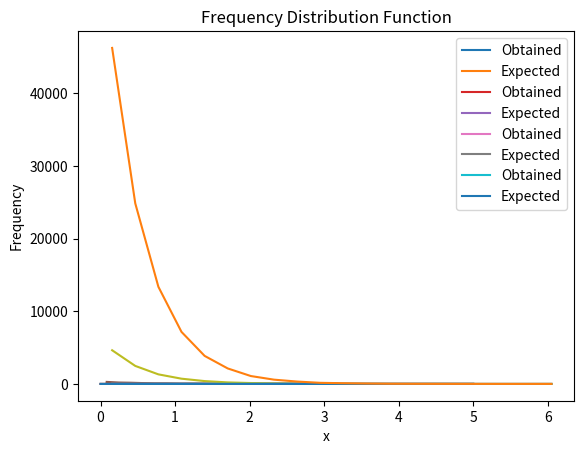

Here is the Python script that generated this plot:
# use python 180123060_Jatin_q2.py to run this code

import math
import numpy as np
import matplotlib.pyplot as plt

# function for finding variance of list of numbers
def variance(data):
    n = len(data)
    mean = sum(data) / n
    deviations = [(x - mean) ** 2 for x in data]
    variance = sum(deviations) / n
    return variance

# taking theta as 0.5(Mean= Theta and Variance= (Theta*Theta)) There Mean= 0.5, Variance= 0.25
Theta= 0.5
Mean= []
Variance= []

# CDF for given function
Y= []
X= np.linspace(0, 5, 100)
for i in range(0,len(X)):
    Y.append(1- math.exp(-(X[i]/Theta)))


# Defining values of a,c,m for linear congruence function for generating value of U
a= 1597
b= 51749
m= 244944

for i in range(1,5):
    n= pow(10,i+1)
    x0= 1
    u= []
    x= []

    # generating random number using linear congruence function
    for j in range(0,n):
        x0= (a*x0+b)%m
        u.append((x0*1.00)/(m*1.00))
        x.append((-1*Theta*1.00)*(math.log(1-u[j])))

    x.sort()
    Mean.append(sum(x)/(n*1.00))
    Variance.append(variance(x))
    

    min= x[0]
    max= x[len(x)-1]
    Xaxes= []
    YaxesFDF= []
    YaxesCDF= []
    for j in range(0,20):
        l= min+j*(max-min)/20
        r= min+(j+1)*(max-min)/20
        Xaxes.append((l+r)/2)
        YaxesFDF.append(0)
        YaxesCDF.append(0)
        for k in range(0,n):
            if (x[k]>=l) & (x[k]<=r) :
                YaxesFDF[j]+=1
        if j==0:
            YaxesCDF[j]= YaxesFDF[j]
        else:
            YaxesCDF[j]= YaxesFDF[j]+ YaxesCDF[j-1]
    
    
    for j in range(0,20):
        YaxesCDF[j]= (YaxesCDF[j]*1.000)/(n*1.00)

    # plotting CDF
    plt.plot(Xaxes,YaxesCDF,label="Obtained")
    plt.plot(X,Y,label="Expected")
    plt.xlabel("x")
    plt.ylabel("F[x]")
    plt.title("Cumulative Distribution Function")
    plt.legend()
    plt.show()

    # plotting FDF
    plt.plot(Xaxes,YaxesFDF)
    plt.xlabel("x")
    plt.ylabel("Frequency")
    plt.title("Frequency Distribution Function")
    plt.show()


#printing Mean and Variance
print("Expected Mean     : 0.5")
print("Expected Variance : 0.25")
print("\n\n      Obtained Mean and Variance:")
print("      No. of values     Mean      Variance")
print("      100               %0.2f      %0.4f"%(Mean[0],Variance[0]))
print("      1000              %0.2f      %0.4f"%(Mean[1],Variance[1]))
print("      10000             %0.2f      %0.4f"%(Mean[2],Variance[2]))
print("      100000            %0.2f      %0.4f"%(Mean[3],Variance[3]))

